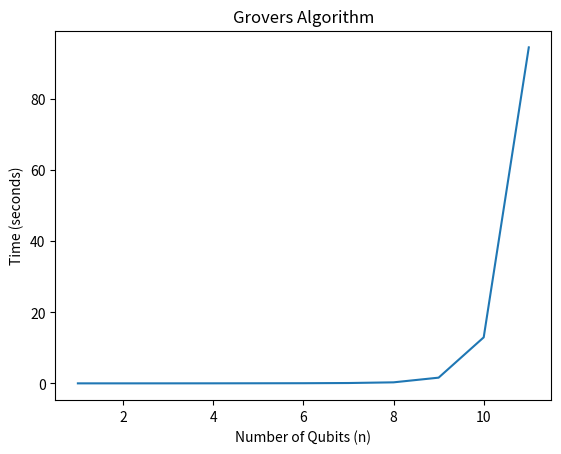

Reproduce this figure in Python.
# Rough util to plot data

import matplotlib
import matplotlib.pyplot as plt
import numpy as np

simon_x = [1, 2, 3, 4, 5, 6]
simon_data = [  0.0000007152557373046,
                0.0047228336334228516,
                0.010866880416870117,
                0.03987264633178711,
                0.4229238033294678,
                24.408594131469727]
grover_x = [1, 2, 3, 4, 5, 6, 7, 8, 9, 10, 11]
grover_data = [ 0.004805326461791992,
                0.004302024841308594,
                0.007644176483154297,
                0.01414179801940918,
                0.029474973678588867,
                0.045203208923339844,
                0.09999322891235352,
                0.29058408737182617,
                1.608902931213379,
                12.953195095062256,
                94.55311107635498]


# Data for plotting
fig, ax = plt.subplots()
# ax.plot(simon_x, simon_data)
ax.plot(grover_x, grover_data)

ax.set(xlabel='Number of Qubits (n)', ylabel='Time (seconds)',
    #    title='Simons Algorithm')
       title='Grovers Algorithm')
# ax.grid()

# fig.savefig("simon.png")
fig.savefig("grover.png")
plt.show()